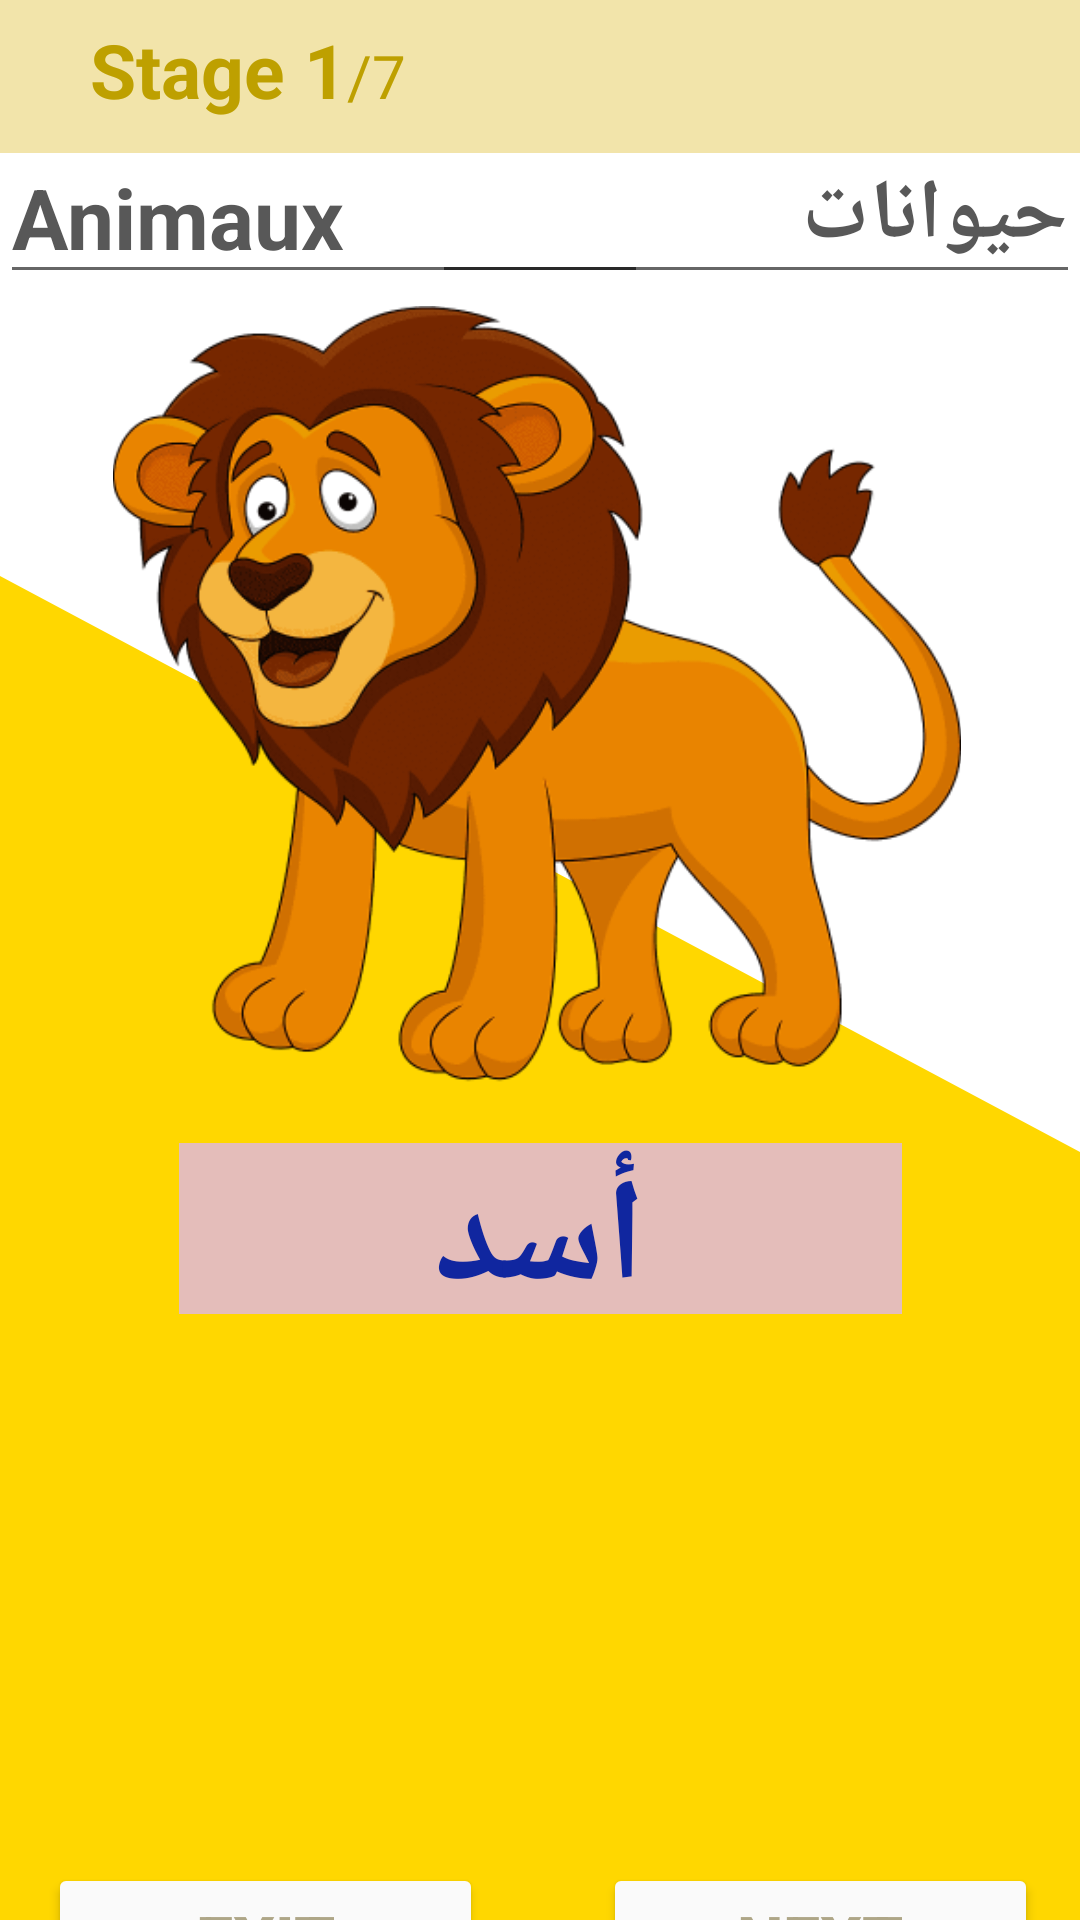

Here is an Android app screen rendered from its layout file. Give the layout XML and the strings, colors and styles it references.
<!-- AndroidManifest.xml: application theme Theme.Bayinnah -->
<!-- res/layout/activity_words.xml -->
<?xml version="1.0" encoding="utf-8"?>
<androidx.constraintlayout.widget.ConstraintLayout xmlns:android="http://schemas.android.com/apk/res/android"
    xmlns:app="http://schemas.android.com/apk/res-auto"
    xmlns:tools="http://schemas.android.com/tools"
    android:layout_width="match_parent"
    android:layout_height="match_parent"
    android:background="@color/white"
    tools:context=".WordsActivity">
<RelativeLayout
    android:layout_width="match_parent"
    android:layout_height="match_parent"
    android:background="@drawable/wave__4_"/>
    <TextView
        android:id="@+id/textView"
        android:layout_width="411dp"
        android:layout_height="46dp"
        android:background="@color/yelloish"
        app:layout_constraintBottom_toBottomOf="parent"
        app:layout_constraintEnd_toEndOf="parent"
        app:layout_constraintTop_toTopOf="parent"
        app:layout_constraintVertical_bias="0.0" />

    <com.google.android.material.appbar.AppBarLayout
        android:id="@+id/appBarLayout"
        android:layout_width="0dp"
        android:layout_height="wrap_content"
        android:background="#f2e4aa"
        app:layout_constraintTop_toTopOf="parent"
        app:layout_constraintStart_toStartOf="parent"
        app:layout_constraintEnd_toEndOf="parent"
        app:layout_constraintVertical_bias="0.0">

        <RelativeLayout
            android:layout_width="match_parent"
            android:layout_height="51dp"
            android:layout_marginStart="30dp"
            android:layout_marginEnd="30dp">

            <LinearLayout
                android:layout_width="wrap_content"
                android:layout_height="wrap_content"
                android:layout_alignParentBottom="true"
                android:orientation="horizontal">

                <TextView
                    android:layout_width="wrap_content"
                    android:layout_height="wrap_content"
                    android:layout_marginBottom="16dp"
                    android:text="Stage 1"
                    android:textColor="@color/text_yellow"
                    android:textSize="25sp"
                    android:textStyle="bold"
                    android:translationY="5dp"></TextView>

                <TextView
                    android:layout_width="wrap_content"
                    android:layout_height="wrap_content"
                    android:text="/7"
                    android:textColor="@color/text_yellow"
                    android:textSize="20sp"
                    android:translationY="5dp"></TextView>

            </LinearLayout>
        </RelativeLayout>

    </com.google.android.material.appbar.AppBarLayout>


    <EditText
        android:id="@+id/txt_categorie"
        android:layout_width="216dp"
        android:layout_height="52dp"
        android:layout_marginTop="44dp"
        android:layout_marginBottom="2dp"
        android:ems="10"
        android:inputType="textPersonName"
        android:text="حيوانات"
        android:textColor="@color/beige"
        android:textSize="28sp"
        android:textStyle="bold"
        app:layout_constraintBottom_toTopOf="@+id/mot_img"
        app:layout_constraintEnd_toEndOf="parent"
        app:layout_constraintHorizontal_bias="1.0"
        app:layout_constraintStart_toStartOf="parent"
        app:layout_constraintTop_toTopOf="@+id/appBarLayout"
        />
    <EditText
        android:id="@+id/txt_categorie2"
        android:layout_width="216dp"
        android:layout_height="52dp"
        android:layout_marginTop="44dp"
        android:layout_marginBottom="2dp"
        android:ems="10"
        android:inputType="textPersonName"
        android:text="Animaux"
        android:textColor="@color/beige"
        android:textSize="28sp"
        android:textStyle="bold"
        app:layout_constraintBottom_toTopOf="@+id/mot_img"
        app:layout_constraintEnd_toEndOf="parent"
        app:layout_constraintHorizontal_bias="-.0"
        app:layout_constraintStart_toStartOf="parent"
        app:layout_constraintTop_toTopOf="@+id/appBarLayout"
        />
    <ImageView
        android:id="@+id/mot_img"
        android:layout_width="314dp"
        android:layout_height="267dp"
        android:layout_marginTop="56dp"
        app:layout_constraintEnd_toEndOf="parent"
        app:layout_constraintHorizontal_bias="0.481"
        app:layout_constraintStart_toStartOf="parent"
        app:layout_constraintTop_toBottomOf="@+id/textView"
        app:srcCompat="@drawable/mot1" />

    <TextView
        android:id="@+id/txt_mot"
        android:layout_width="241dp"
        android:layout_height="57dp"
        android:layout_marginTop="12dp"
        android:background="#E4BDBA"
        android:fontFamily="sans-serif"
        android:text="أسد"
        android:textAlignment="center"
        android:textAllCaps="false"
        android:textAppearance="@style/TextAppearance.AppCompat.Large"
        android:textColor="#10269F"
        android:textSize="48sp"
        android:textStyle="bold"
        app:layout_constraintEnd_toEndOf="parent"
        app:layout_constraintStart_toStartOf="parent"
        app:layout_constraintTop_toBottomOf="@+id/mot_img" />

    <Button
        android:id="@+id/btn_hear"
        style="@style/Widget.AppCompat.Button.Borderless.Colored"
        android:layout_width="84dp"
        android:layout_height="63dp"
        android:layout_marginTop="40dp"
        android:shadowColor="#E91E63"
        app:icon="@android:drawable/ic_lock_silent_mode_off"
        app:iconTint="#F44336"
        app:layout_constraintEnd_toEndOf="parent"
        app:layout_constraintHorizontal_bias="0.544"
        app:layout_constraintStart_toStartOf="parent"
        app:layout_constraintTop_toBottomOf="@+id/txt_mot"
        tools:ignore="SpeakableTextPresentCheck" />

    <Button
        android:id="@+id/btn_next"
        android:layout_width="145dp"
        android:layout_height="50dp"
        android:layout_marginTop="80dp"
        android:backgroundTint="#fafafa"
        android:text="Next"
        android:textColor="@color/yelloish"
        android:textSize="22sp"
        android:textStyle="bold"
        app:layout_constraintBottom_toBottomOf="parent"
        app:layout_constraintEnd_toEndOf="parent"
        app:layout_constraintHorizontal_bias="0.935"
        app:layout_constraintStart_toStartOf="parent"
        app:layout_constraintTop_toBottomOf="@+id/btn_hear"
        app:layout_constraintVertical_bias="0.0" />


    <Button
        android:id="@+id/btn_exit"
        android:layout_width="145dp"
        android:layout_height="50dp"
        android:layout_marginTop="80dp"
        android:backgroundTint="#fafafa"
        android:textColor="@color/yelloish"
        android:text="Exit"
        android:textSize="22sp"
        android:textStyle="bold"
        app:layout_constraintBottom_toBottomOf="parent"
        app:layout_constraintEnd_toStartOf="@+id/btn_next"
        app:layout_constraintHorizontal_bias="0.288"
        app:layout_constraintStart_toStartOf="parent"
        app:layout_constraintTop_toBottomOf="@+id/btn_hear"
        app:layout_constraintVertical_bias="0.0" />




</androidx.constraintlayout.widget.ConstraintLayout>
<!-- resources referenced by this layout -->
<resources>
  <color name="beige">#585858</color>
  <color name="text_yellow">#bea000</color>
  <color name="white">#FFFFFFFF</color>
  <color name="yelloish">#AEA687</color>
  <!-- drawable mot1: png bitmap (drawable, 49176 bytes) -->
  <!-- drawable wave__4_ (drawable) -->
  <vector xmlns:android="http://schemas.android.com/apk/res/android"
      android:width="1440dp"
      android:height="320dp"
      android:viewportWidth="1440"
      android:viewportHeight="320">
    <path
        android:pathData="M0,96L1440,192L1440,320L0,320Z"
        android:fillColor="#ffd700"/>
  </vector>
  <style name="Theme.Bayinnah" parent="Theme.MaterialComponents.DayNight.NoActionBar">
          
          <item name="colorPrimary">@color/purple_500</item>
          <item name="colorPrimaryVariant">@color/purple_700</item>
          <item name="colorOnPrimary">@color/white</item>
          
          <item name="colorSecondary">@color/teal_200</item>
          <item name="colorSecondaryVariant">@color/teal_700</item>
          <item name="colorOnSecondary">@color/black</item>
          
          <item name="android:statusBarColor">?attr/colorPrimaryVariant</item>
          
      </style>
  <color name="purple_500">#FF6200EE</color>
  <color name="purple_700">#e4edfa</color>
  <color name="teal_200">#FF03DAC5</color>
  <color name="teal_700">#FF018786</color>
  <color name="black">#FF000000</color>
</resources>
